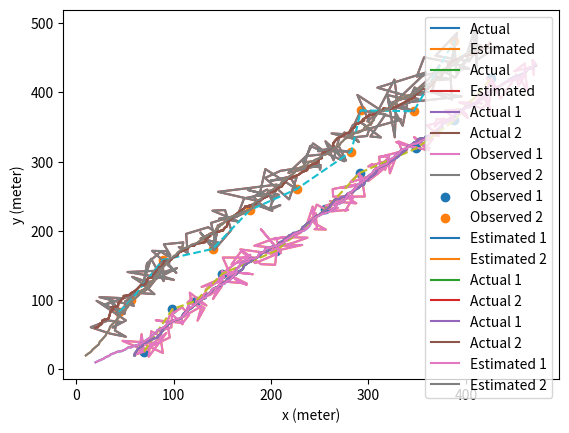

Write the Python code that produced this figure.
# -*- coding: utf-8 -*-
"""Untitled

Automatically generated by Colaboratory.

Original file is located at
    https://colab.research.google.com/<link-removed>
"""

import numpy as np
import copy
import matplotlib.pyplot as plt
import seaborn as sb
from matplotlib import cm
import math
from matplotlib.patches import Ellipse

T = 200

delta_t = 1

Q1 = np.zeros((4, 4),float)
np.fill_diagonal(Q1, [1,1,1e-4,1e-4])
Q2 = np.zeros((4, 4),float)
np.fill_diagonal(Q2, [1,1,1e-4,1e-4])
Q2 = Q2 * 2

A = np.zeros((4,4),float)
np.fill_diagonal(A,1)
A[0][2]=delta_t
A[1][3]=delta_t

B = np.zeros((4,2),float)
B[0][0]=delta_t
B[1][1]=delta_t
B[2][0]=1
B[3][1]=1

C = np.zeros((2,4),float)
C[0][0] = 1
C[1][1] = 1

R1 = np.zeros((2, 2),float)
np.fill_diagonal(R1, 100)
R2 = np.zeros((2, 2),float)
np.fill_diagonal(R2, 100)
R2 = R2 * 2

def sample_gaussian(mu, sigma):
  sample = np.random.multivariate_normal(mu.flatten(), sigma)
  return sample

def generate_trajectory(A, B, Q, X, U, T):

# gives 200 points of the generated trajectory, from t = 1 to t = 200

  path = []
  path.append(X.flatten().tolist())
  X_new = copy.deepcopy(X)

  for i in range(1,T+1):
    
    epsilon = sample_gaussian(np.zeros((4,1),float), Q)
    X_new = np.dot(A,X_new) + np.dot(B,np.array(U[i-1]).reshape(2,1)) + epsilon.reshape((4,1))
    path.append(X_new.flatten().tolist())

  return path

def observe_trajectory(C, R, X, T):

  path = []

  for i in range(1,T+1):
    
    delta = sample_gaussian(np.zeros((2,1),float), R)
    Z = np.dot(C,np.array(X[i]).reshape(4,1)) + delta.reshape((2,1))
    path.append(Z.flatten().tolist())

  return path

X_init_1 = np.array([60,20,2,2]).reshape(4,1)
U = np.zeros((T,2,1),float)
actual_trajectory1 = generate_trajectory(A, B, Q1, X_init_1, U, T)
observed_trajectory1 = observe_trajectory(C,R1,actual_trajectory1,T)

def plot_2_continuous(path1,path2,label1,label2):

  x = []
  y = []
  for i in range(len(path1)):
    x.append(path1[i][0])
    y.append(path1[i][1])
  plt.plot(x,y,label = label1)

  x = []
  y = []
  for i in range(len(path2)):
    x.append(path2[i][0])
    y.append(path2[i][1])

  plt.plot(x,y,label = label2)
  plt.xlabel("x (meter)")
  plt.ylabel("y (meter)")
  plt.legend()
  plt.rcParams["figure.figsize"] = (5,5)
  plt.show()

plot_2_continuous(actual_trajectory1,observed_trajectory1,"Actual","Estimated")

X_init_2 = np.array([20,60,2,2]).reshape(4,1)
U = np.zeros((T,2,1),float)
actual_trajectory2 = generate_trajectory(A, B, Q2, X_init_2, U, T)
observed_trajectory2 = observe_trajectory(C,R2,actual_trajectory2,T)

plot_2_continuous(actual_trajectory2,observed_trajectory2,"Actual","Estimated")

plot_2_continuous(actual_trajectory1,actual_trajectory2,"Actual 1","Actual 2")

plot_2_continuous(observed_trajectory1,observed_trajectory2,"Observed 1","Observed 2")

def plot_2_trajectory(path1,path2,label1,label2):
  x = []
  y = []
  for i in range(len(path1)):
    if (i%20 == 0):
      x.append(path1[i][0])
      y.append(path1[i][1])
  plt.scatter(x,y,label = label1)
  plt.plot(x,y,linestyle = 'dashed')
  x = []
  y = []
  for i in range(len(path2)):
    if (label2 == "Observed"):
      if ((i+1)%20 == 0):
        x.append(path2[i][0])
        y.append(path2[i][1])
    else:
      if (i%20 == 0):
        x.append(path2[i][0])
        y.append(path2[i][1])
    
  plt.scatter(x,y,label = label2)
  plt.plot(x,y,linestyle = 'dashed')
  plt.xlabel("x (meter)")
  plt.ylabel("y (meter)")
  plt.legend()
  plt.rcParams["figure.figsize"] = (15,15)
  plt.show()

plot_2_trajectory(observed_trajectory1,observed_trajectory2,"Observed 1","Observed 2")

def kalman_filter(update_type, old_mu, old_sigma, u, z, A, B, C,R,Q):

  if update_type == "motion_model":
    
    new_mu = np.dot(A,old_mu)+np.dot(B,u)
    new_sigma = np.dot(np.dot(A,old_sigma),A.T)+Q

  else:

    # Kalman Gain
    K = np.dot(np.dot(old_sigma,C.T),np.linalg.inv(np.dot(np.dot(C,old_sigma),C.T)+R))

    new_mu = old_mu + np.dot(K,z-np.dot(C,old_mu))
    
    I = np.identity(K.shape[0])
    new_sigma = np.dot(I - np.dot(K,C),old_sigma)

  return new_mu, new_sigma

def mahalanobis_distance(mean, cov, point):
  dif = point - mean 
  S_inverse = np.linalg.inv(cov)
  ans = np.dot(dif.T,np.dot(S_inverse,dif))
  return ans[0][0]

mu_belief1 = np.array([20,10,1,1]).reshape(4,1)
sigma_belief1 = np.zeros((4,4),float)
np.fill_diagonal(sigma_belief1, 1e-4)

mu_belief2 = np.array([10,20,1,1]).reshape(4,1)
sigma_belief2 = np.zeros((4,4),float)
np.fill_diagonal(sigma_belief2, 1e-4)

mu_s1 = []
sigma_s1 = []

mu_s2 = []
sigma_s2 = []

mu_s1.append(mu_belief1)
sigma_s1.append(sigma_belief1)

mu_s2.append(mu_belief2)
sigma_s2.append(sigma_belief2)

for i in range(1,T+1):

  Z1 = np.reshape(np.asarray(observed_trajectory1[i-1]),(2,1))
  Z2 = np.reshape(np.asarray(observed_trajectory2[i-1]),(2,1))

  mu_i_1,sigma_i_1 = kalman_filter("motion_model",mu_s1[i-1],sigma_s1[i-1],U[i-1],None,A,B,C,R1,Q1)
  mu_i_2,sigma_i_2 = kalman_filter("motion_model",mu_s2[i-1],sigma_s2[i-1],U[i-1],None,A,B,C,R1,Q1)

  d1 = mahalanobis_distance(mu_i_1[:2],sigma_i_1[:2,:2],Z1)
  d2 = mahalanobis_distance(mu_i_1[:2],sigma_i_1[:2,:2],Z2)
  d3 = mahalanobis_distance(mu_i_2[:2],sigma_i_2[:2,:2],Z1)
  d4 = mahalanobis_distance(mu_i_2[:2],sigma_i_2[:2,:2],Z2)

  if (d1+d4 < d2+d3):
    mu_i_1,sigma_i_1 = kalman_filter("sensor_model",mu_i_1,sigma_i_1,U[i-1],Z1,A,B,C,R1,Q1)
    mu_i_2,sigma_i_2 = kalman_filter("sensor_model",mu_i_2,sigma_i_2,U[i-1],Z2,A,B,C,R2,Q2)
  else:
    mu_i_1,sigma_i_1 = kalman_filter("sensor_model",mu_i_1,sigma_i_1,U[i-1],Z2,A,B,C,R1,Q1)
    mu_i_2,sigma_i_2 = kalman_filter("sensor_model",mu_i_2,sigma_i_2,U[i-1],Z1,A,B,C,R2,Q2)

  mu_s1.append(mu_i_1)
  sigma_s1.append(sigma_i_1)

  mu_s2.append(mu_i_2)
  sigma_s2.append(sigma_i_2)

estimated_trajectory1 = []
estimated_trajectory2 = []

for i in range(0,T+1):
  estimated_trajectory1.append(mu_s1[i].reshape(4,).tolist())
  estimated_trajectory2.append(mu_s2[i].reshape(4,).tolist())

plot_2_continuous(estimated_trajectory1,estimated_trajectory2,"Estimated 1","Estimated 2")

plot_2_continuous(actual_trajectory1,actual_trajectory2,"Actual 1","Actual 2")

def plot_4_continuous(path1,path2,path3,path4,label1,label2,label3,label4):

  x = []
  y = []
  for i in range(len(path1)):
    x.append(path1[i][0])
    y.append(path1[i][1])
  plt.plot(x,y,label = label1)

  x = []
  y = []
  for i in range(len(path2)):
    x.append(path2[i][0])
    y.append(path2[i][1])

  plt.plot(x,y,label = label2)

  x = []
  y = []
  for i in range(len(path3)):
    x.append(path3[i][0])
    y.append(path3[i][1])

  plt.plot(x,y,label = label3)

  x = []
  y = []
  for i in range(len(path4)):
    x.append(path4[i][0])
    y.append(path4[i][1])

  plt.plot(x,y,label = label4)
  plt.rcParams["figure.figsize"] = (15,15)

  plt.xlabel("x (meter)")
  plt.ylabel("y (meter)")
  plt.legend()
  plt.show()

plot_4_continuous(actual_trajectory1,actual_trajectory2,estimated_trajectory1,estimated_trajectory2,"Actual 1","Actual 2","Estimated 1","Estimated 2")